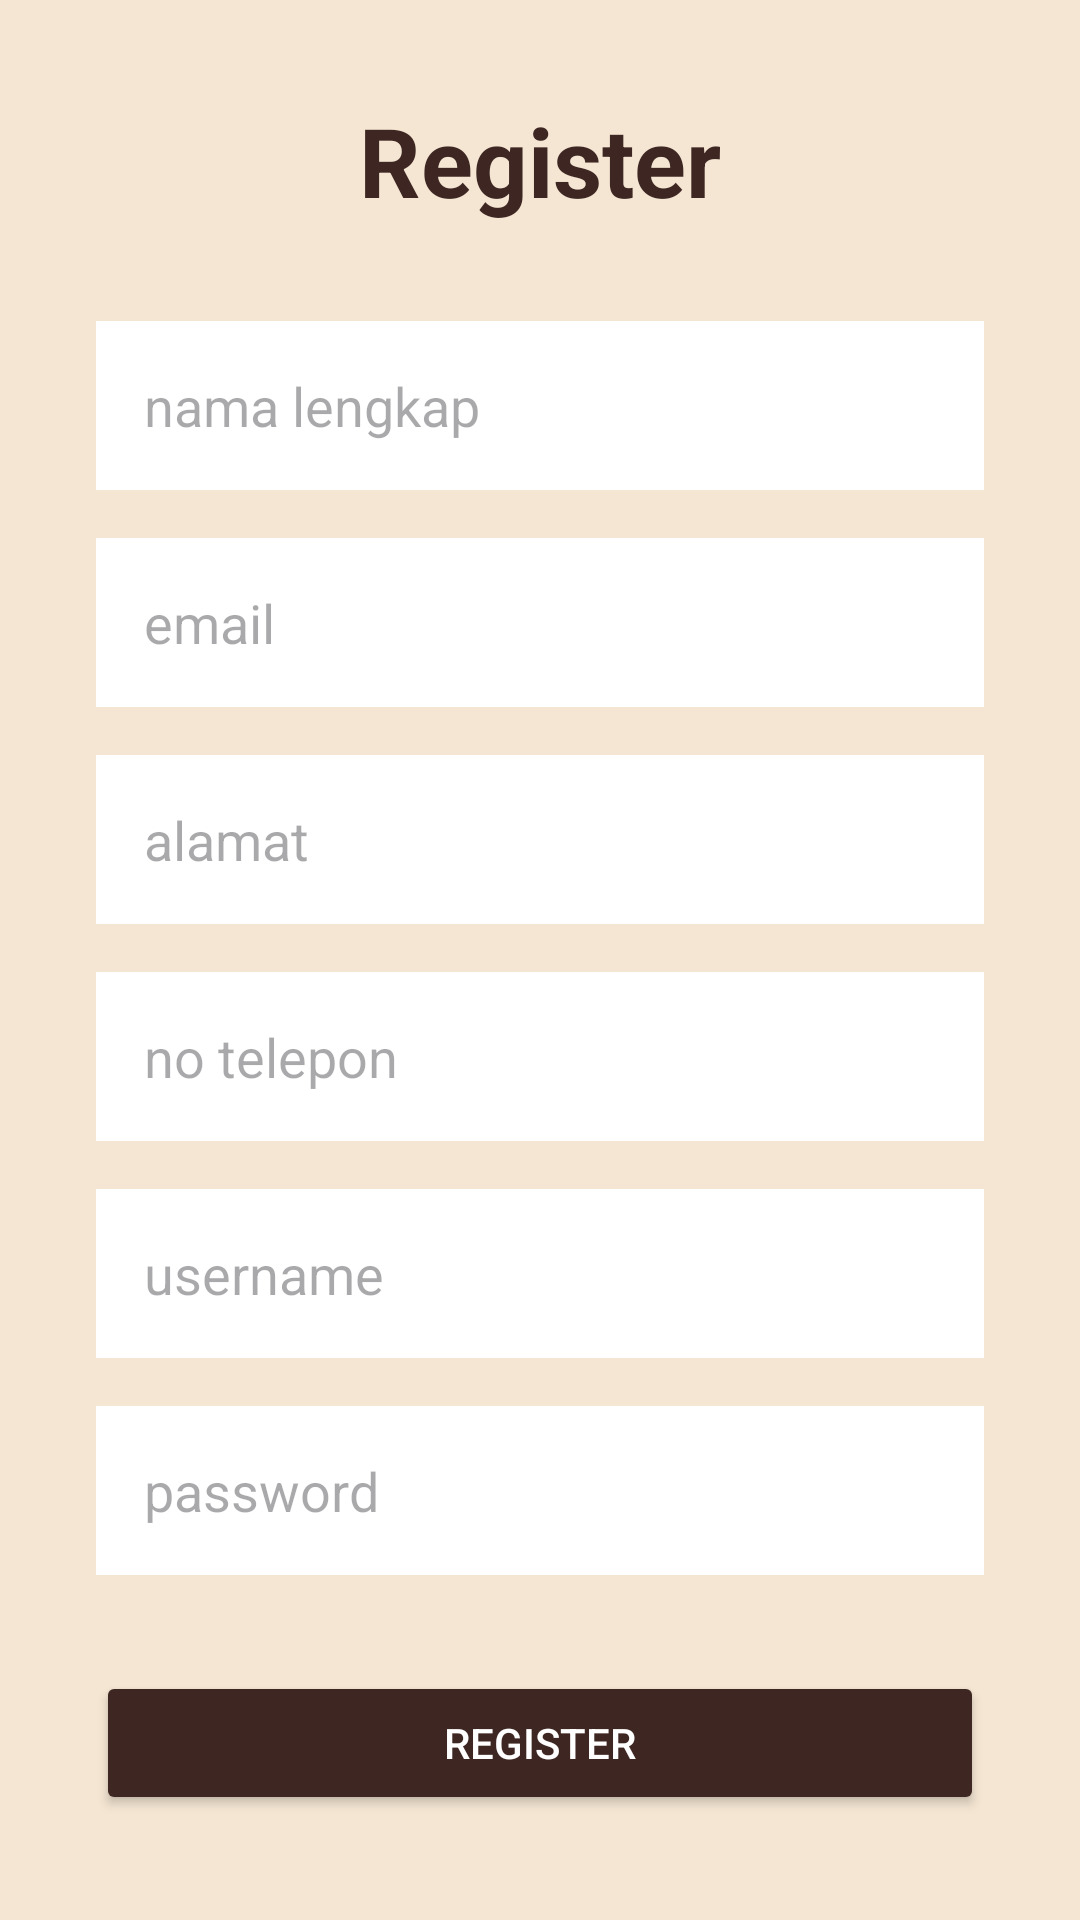

Here is an Android app screen rendered from its layout file. Give the layout XML and the strings, colors and styles it references.
<!-- AndroidManifest.xml: application theme Theme.KiyoponKopiNyemil -->
<!-- res/layout/activity_register.xml -->
<?xml version="1.0" encoding="utf-8"?>
<ScrollView xmlns:android="http://schemas.android.com/apk/res/android"
    android:layout_width="match_parent"
    android:layout_height="match_parent"
    android:background="#F5E6D3">

    <LinearLayout
        android:layout_width="match_parent"
        android:layout_height="wrap_content"
        android:orientation="vertical"
        android:gravity="center"
        android:padding="32dp">

        <TextView
            android:layout_width="wrap_content"
            android:layout_height="wrap_content"
            android:text="Register"
            android:textSize="32sp"
            android:textStyle="bold"
            android:textColor="#3E2723"
            android:layout_marginBottom="32dp"/>

        <EditText
            android:id="@+id/etNamaLengkap"
            android:layout_width="match_parent"
            android:layout_height="wrap_content"
            android:hint="nama lengkap"
            android:background="#FFFFFF"
            android:padding="16dp"
            android:layout_marginBottom="16dp"/>

        <EditText
            android:id="@+id/etEmailReg"
            android:layout_width="match_parent"
            android:layout_height="wrap_content"
            android:hint="email"
            android:inputType="textEmailAddress"
            android:background="#FFFFFF"
            android:padding="16dp"
            android:layout_marginBottom="16dp"/>

        <EditText
            android:id="@+id/etAlamatReg"
            android:layout_width="match_parent"
            android:layout_height="wrap_content"
            android:hint="alamat"
            android:background="#FFFFFF"
            android:padding="16dp"
            android:layout_marginBottom="16dp"/>

        <EditText
            android:id="@+id/etTeleponReg"
            android:layout_width="match_parent"
            android:layout_height="wrap_content"
            android:hint="no telepon"
            android:inputType="phone"
            android:background="#FFFFFF"
            android:padding="16dp"
            android:layout_marginBottom="16dp"/>

        <EditText
            android:id="@+id/etUsernameReg"
            android:layout_width="match_parent"
            android:layout_height="wrap_content"
            android:hint="username"
            android:background="#FFFFFF"
            android:padding="16dp"
            android:layout_marginBottom="16dp"/>

        <EditText
            android:id="@+id/etPasswordReg"
            android:layout_width="match_parent"
            android:layout_height="wrap_content"
            android:hint="password"
            android:inputType="textPassword"
            android:background="#FFFFFF"
            android:padding="16dp"
            android:layout_marginBottom="32dp"/>

        <Button
            android:id="@+id/btnRegisterSubmit"
            android:layout_width="match_parent"
            android:layout_height="wrap_content"
            android:text="Register"
            android:backgroundTint="#3E2723"
            android:textColor="#FFFFFF"/>
    </LinearLayout>
</ScrollView>
<!-- resources referenced by this layout -->
<resources>
  <style name="Theme.KiyoponKopiNyemil" parent="Base.Theme.KiyoponKopiNyemil" />
  <style name="Base.Theme.KiyoponKopiNyemil" parent="Theme.Material3.DayNight.NoActionBar">
          
          
      </style>
</resources>
